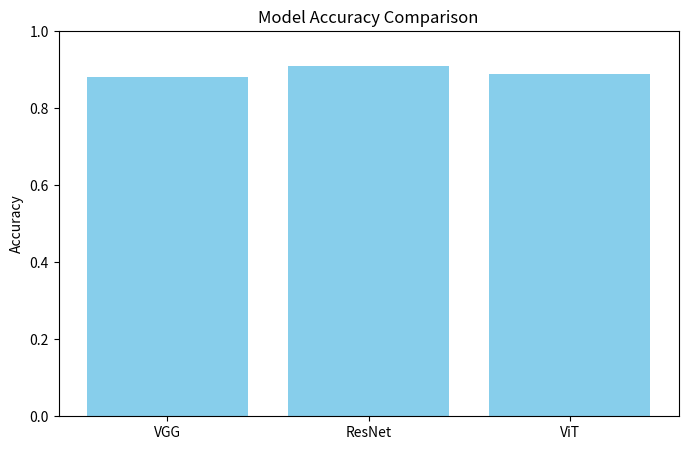

Write the Python code that produced this figure. (Note: this script raises an exception after producing the figure.)
import matplotlib.pyplot as plt

def compare_models(results):
    names = [x['name'] for x in results]
    accs = [x['accuracy'] for x in results]
    plt.figure(figsize=(8, 5))
    plt.bar(names, accs, color='skyblue')
    plt.title("Model Accuracy Comparison")
    plt.ylabel("Accuracy")
    plt.ylim(0, 1)
    plt.savefig("output/model_comparison.png")
    plt.show()

if __name__ == "__main__":
    sample_results = [
        {"name": "VGG", "accuracy": 0.88},
        {"name": "ResNet", "accuracy": 0.91},
        {"name": "ViT", "accuracy": 0.89}
    ]
    compare_models(sample_results)
